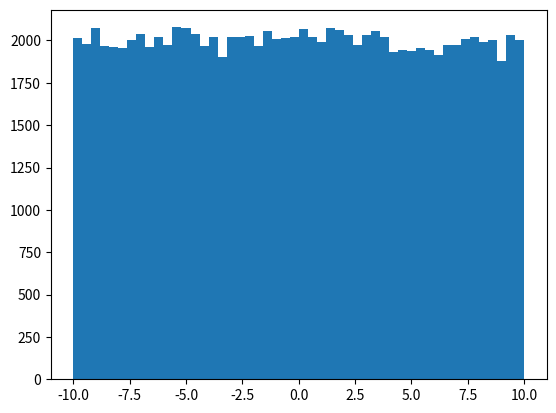

This chart was generated by the following Python code:

#Uniform Distribution
import numpy as np
import matplotlib.pyplot as plt

values = np.random.uniform(-10.0, 10.0, 100000)
#range from -10 to 10
#give me 100000 values
plt.hist(values,50)
#buckets are the columns of the hist
plt.show()
